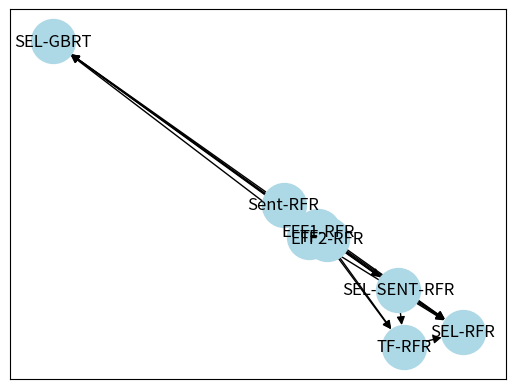

This chart was generated by the following Python code:
import sys

import matplotlib.pyplot as plt
import networkx as nx


G = nx.DiGraph(directed=True)

# elist=[('a','b',300),('b','c',1)]
elist= [('Sent-RFR', 'SEL-GBRT', 2.009041872594088), ('TF', 'SEL-GBRT', 0.53894640613278155), ('SEL-SENT-RFR', 'SEL-GBRT', 0.1531232066428293), ('EFF1-RFR', 'SEL-GBRT', 1.7920545251791915), ('EFF2-RFR', 'SEL-GBRT', 1.474693909164821), ('Sent-RFR', 'SEL-RFR', 3.3695429745709977), ('TF', 'SEL-RFR', 1.9329559327764205), ('TF-RFR', 'SEL-RFR', 0.96833710702445452), ('SEL-SENT-RFR', 'SEL-RFR', 4.3745537794383971), ('EFF1-RFR', 'SEL-RFR', 5.223996741137916), ('EFF2-RFR', 'SEL-RFR', 5.1760201306752789), ('SEL-SENT-RFR', 'TF-RFR', 0.47168158467454924), ('EFF1-RFR', 'TF-RFR', 0.90593492319506419), ('EFF2-RFR', 'TF-RFR', 0.80671258509914989), ('EFF1-RFR', 'SEL-SENT-RFR', 1.2049886731167891), ('EFF2-RFR', 'SEL-SENT-RFR', 1.0620292868090633)]

G.add_weighted_edges_from(elist)

options = {
    'node_color': 'lightblue',
    'node_size': 1000,
    'width': 1,
     'arrowstyle': '-|>',
    'arrowsize': 12,
}

nx.draw_networkx(G, arrows=True, **options)

plt.show()
